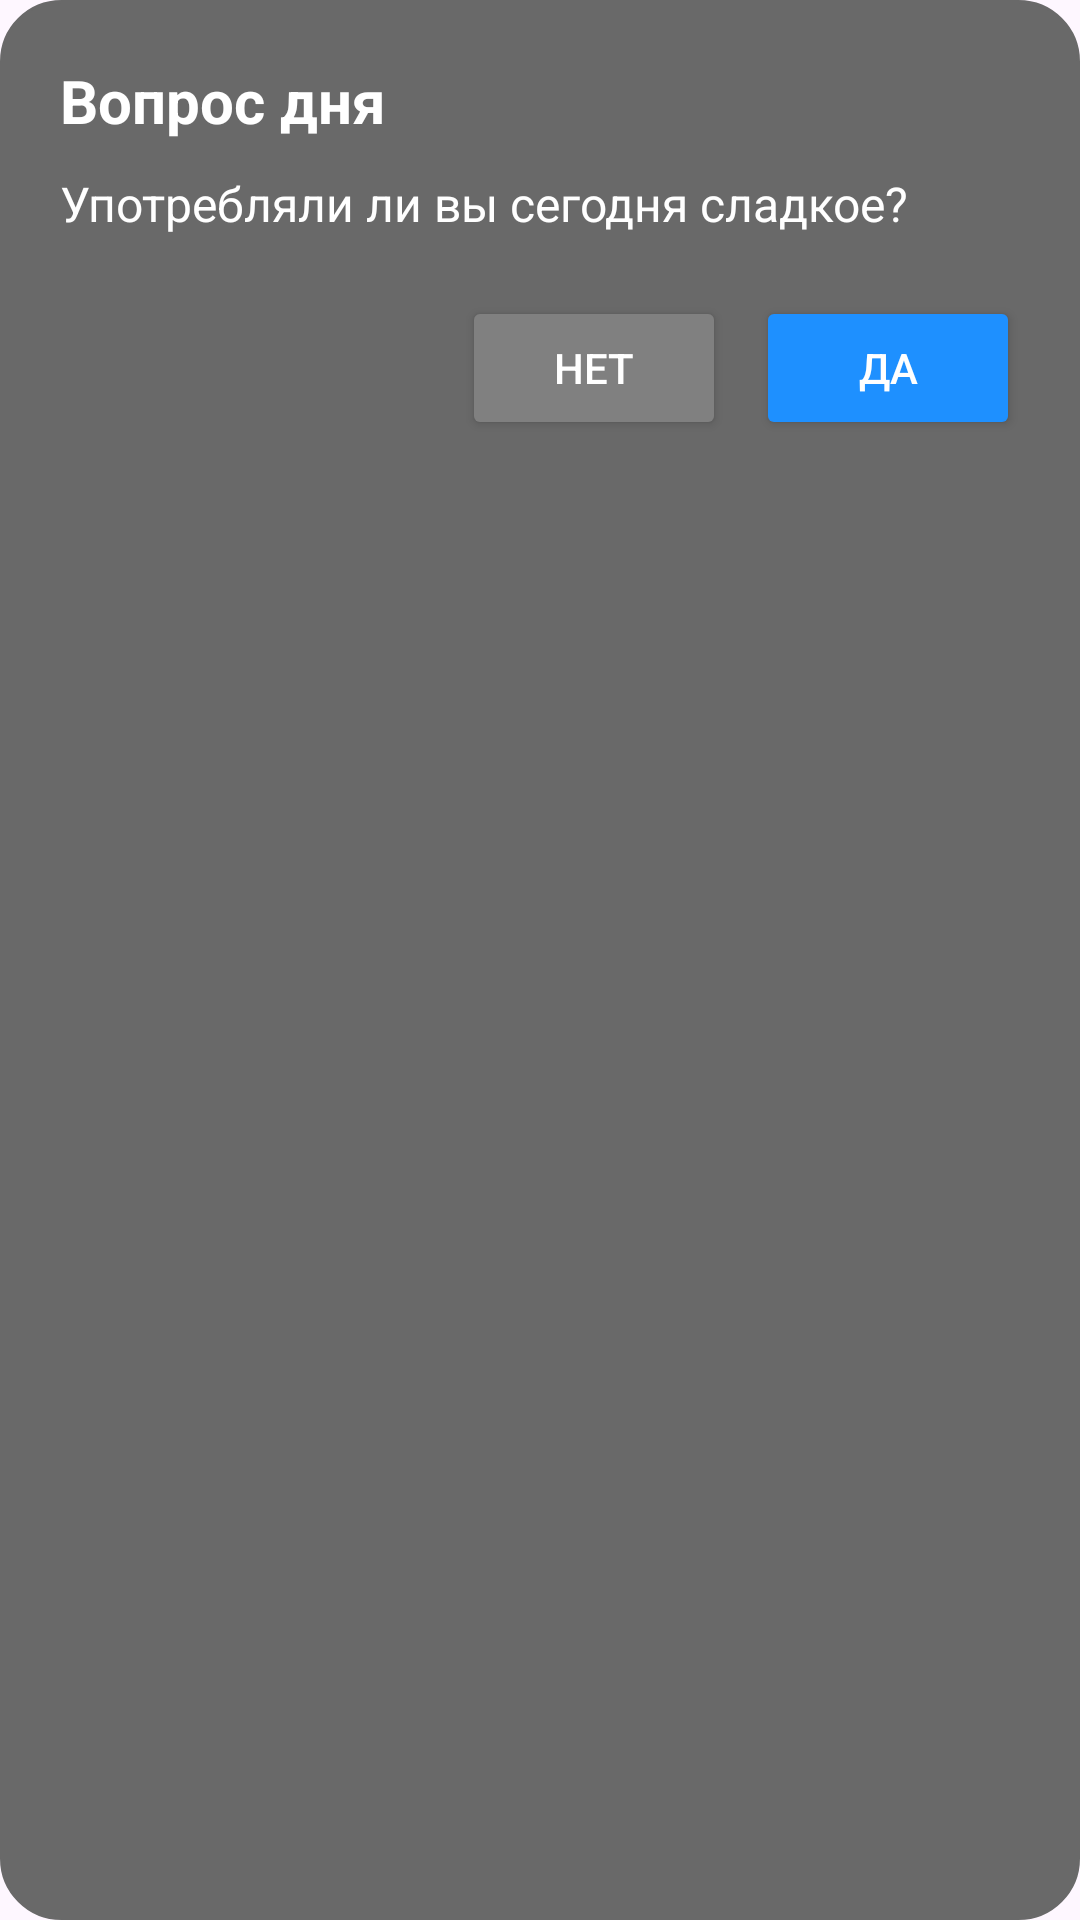

Android layout source for this screen:
<!-- AndroidManifest.xml: application theme Theme.DiaHelp -->
<!-- res/layout/dialog_sugar_streak.xml -->
<LinearLayout xmlns:android="http://schemas.android.com/apk/res/android"
    android:orientation="vertical"
    android:padding="20dp"
    android:background="@drawable/shape_dialog_containers"
    android:layout_width="match_parent"
    android:layout_height="wrap_content">

    <TextView
        android:id="@+id/dialog_title"
        android:text="Вопрос дня"
        android:textStyle="bold"
        android:textSize="20sp"
        android:textColor="@color/color_text_shape_dialogBackground_containers"
        android:layout_width="wrap_content"
        android:layout_height="wrap_content"/>

    <TextView
        android:id="@+id/dialog_message"
        android:text="Употребляли ли вы сегодня сладкое?"
        android:textSize="16sp"
        android:textColor="@color/color_text_shape_dialogBackground_containers"
        android:layout_marginTop="10dp"
        android:layout_width="wrap_content"
        android:layout_height="wrap_content"/>

    <LinearLayout
        android:layout_width="match_parent"
        android:gravity="end"
        android:orientation="horizontal"
        android:layout_marginTop="20dp"
        android:layout_height="wrap_content">

        <Button
            android:id="@+id/btnCancel"
            android:text="Нет"
            android:backgroundTint="@color/dialogBtnCancel"
            android:textColor="@color/white"
            android:layout_marginEnd="10dp"
            android:layout_width="wrap_content"
            android:layout_height="wrap_content"/>

        <Button
            android:id="@+id/btnOk"
            android:text="Да"
            android:backgroundTint="@color/dialogBtnOk"
            android:textColor="@color/white"
            android:layout_width="wrap_content"
            android:layout_height="wrap_content"/>

    </LinearLayout>

</LinearLayout>
<!-- resources referenced by this layout -->
<resources>
  <color name="color_text_shape_dialogBackground_containers">#FFFFFF</color>
  <color name="dialogBtnCancel">#808080</color>
  <color name="dialogBtnOk">#1E90FF</color>
  <color name="white">#FFFFFFFF</color>
  <!-- drawable shape_dialog_containers (drawable) -->
  <?xml version="1.0" encoding="utf-8"?>
  <shape xmlns:android="http://schemas.android.com/apk/res/android">
      <stroke android:width="1dp" android:color="@color/color_shape_dialog_containers" />
      <solid android:color="@color/color_shape_dialogBackground_containers"/>
      <corners android:radius="20dp"/>
  </shape>
  <style name="Theme.DiaHelp" parent="Base.Theme.DiaHelp" />
  <color name="color_shape_dialog_containers">#696969</color>
  <color name="color_shape_dialogBackground_containers">#696969</color>
  <style name="Base.Theme.DiaHelp" parent="Theme.Material3.DayNight.NoActionBar">
          
          
          <item name="colorPrimary">@color/my_light_primary</item>
      </style>
  <color name="my_light_primary">#FFFFFFFF</color>
</resources>
